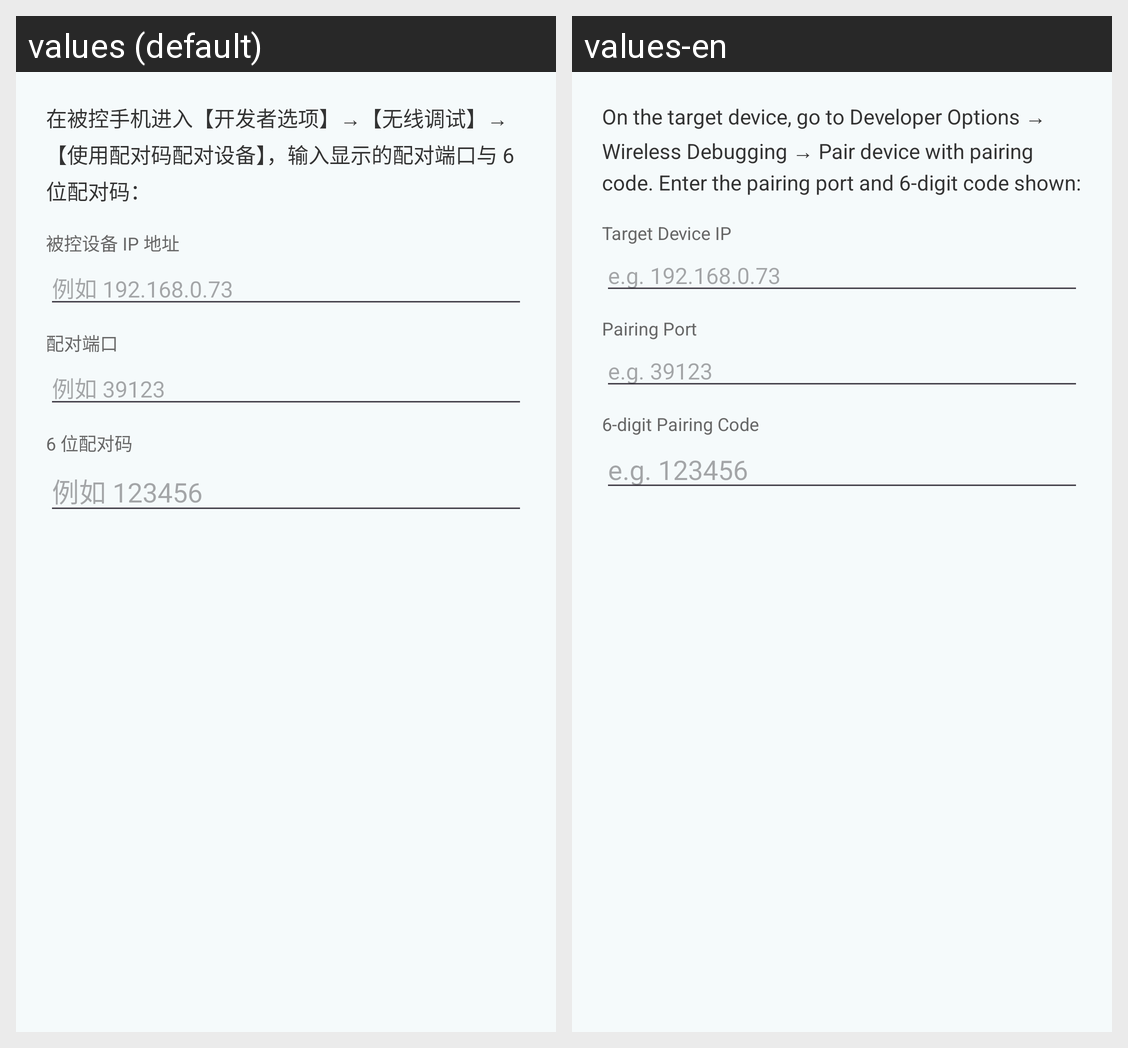

Strings drawn on this Android screen and how each of the app's shown locales translates them:
Android screen res/layout/dialog_adb_pair.xml rendered under 2 locales, left to right: values (default), values-en. Device: Nexus 5 (rendered at 1080×1920; each locale shown at half size, 540×960, under a caption strip naming it); theme AppTheme.
Strings drawn on this screen, with the default value and each locale's value (text and hints the layout hard-codes, and strings that could not be matched under every locale, appear in the picture but are not listed):

pair_dialog_instruction
  values: 在被控手机进入【开发者选项】→【无线调试】→【使用配对码配对设备】，输入显示的配对端口与 6 位配对码：
  values-en: On the target device, go to Developer Options → Wireless Debugging → Pair device with pairing code. Enter the pairing port and 6-digit code shown:

pair_dialog_host_label
  values: 被控设备 IP 地址
  values-en: Target Device IP

pair_dialog_host_hint
  values: 例如 192.168.0.73
  values-en: e.g. 192.168.0.73

pair_dialog_port_label
  values: 配对端口
  values-en: Pairing Port

pair_dialog_port_hint
  values: 例如 39123
  values-en: e.g. 39123

pair_dialog_code_label
  values: 6 位配对码
  values-en: 6-digit Pairing Code

pair_dialog_code_hint
  values: 例如 123456
  values-en: e.g. 123456
